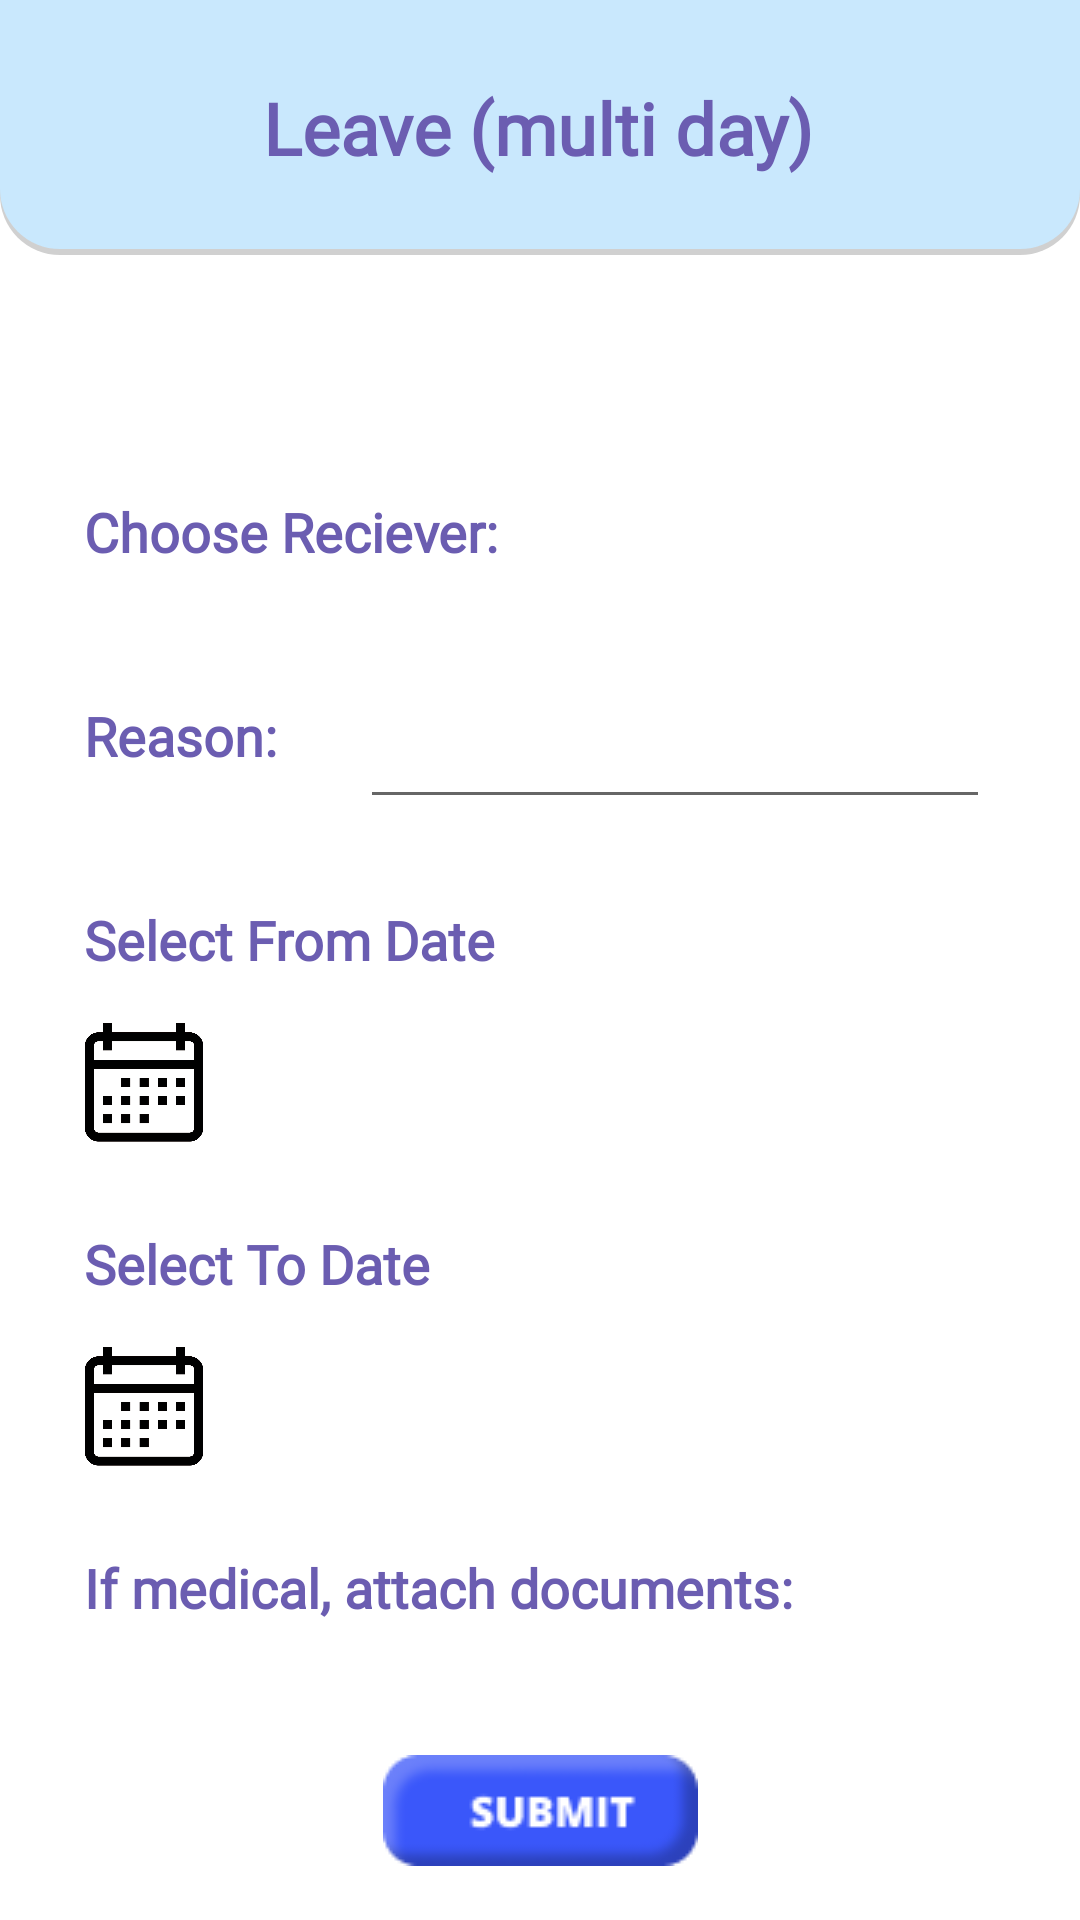

Produce the Android XML layout that renders to this screen, including the resource entries it uses.
<!-- AndroidManifest.xml: application theme Theme.InQuery -->
<!-- res/layout/activity_qleavemulti.xml -->
<?xml version="1.0" encoding="utf-8"?>
<androidx.constraintlayout.widget.ConstraintLayout
    xmlns:android="http://schemas.android.com/apk/res/android"
    xmlns:tools="http://schemas.android.com/tools"
    xmlns:app="http://schemas.android.com/apk/res-auto"
    android:layout_width="match_parent"
    android:layout_height="match_parent"
    tools:context=".qleavemulti">

    <TextView
        android:id="@+id/toDate"
        android:layout_width="wrap_content"
        android:layout_height="40dp"
        android:layout_marginStart="28dp"
        android:layout_marginTop="28dp"
        android:fontFamily="@font/montserrat"
        android:text="Select To Date"
        android:textColor="#6B5DB1"
        android:textSize="18sp"
        android:textStyle="bold"
        app:layout_constraintStart_toStartOf="parent"
        app:layout_constraintTop_toBottomOf="@+id/btFromDate" />

    <TextView
        android:id="@+id/textView8"
        android:layout_width="wrap_content"
        android:layout_height="40dp"
        android:layout_marginStart="28dp"
        android:layout_marginTop="28dp"
        android:fontFamily="@font/montserrat"
        android:text="If medical, attach documents:"
        android:textColor="#6B5DB1"
        android:textSize="18sp"
        android:textStyle="bold"
        app:layout_constraintStart_toStartOf="parent"
        app:layout_constraintTop_toBottomOf="@+id/btToDate" />

    <TextView
        android:id="@+id/Leave"
        android:layout_width="wrap_content"
        android:layout_height="40dp"
        android:layout_marginStart="28dp"
        android:layout_marginTop="28dp"
        android:fontFamily="@font/montserrat"
        android:text="Select From Date"
        android:textColor="#6B5DB1"
        android:textSize="18sp"
        android:textStyle="bold"
        app:layout_constraintStart_toStartOf="parent"
        app:layout_constraintTop_toBottomOf="@+id/textView4" />

    <ImageView
        android:id="@+id/imageView4"
        android:layout_width="0dp"
        android:layout_height="85dp"
        app:layout_constraintEnd_toEndOf="parent"
        app:layout_constraintStart_toStartOf="parent"
        app:layout_constraintTop_toTopOf="parent"
        app:srcCompat="@drawable/backgroundtop" />

    <TextView
        android:id="@+id/textView4"
        android:layout_width="wrap_content"
        android:layout_height="40dp"
        android:layout_marginStart="28dp"
        android:layout_marginTop="28dp"
        android:text="Reason:"
        android:fontFamily="@font/montserrat"
        android:textColor="#6B5DB1"
        android:textSize="18sp"
        android:textStyle="bold"
        app:layout_constraintStart_toStartOf="parent"
        app:layout_constraintTop_toBottomOf="@+id/receiver" />

    <TextView
        android:id="@+id/textView5"
        android:layout_width="wrap_content"
        android:layout_height="wrap_content"
        android:fontFamily="@font/montserrat"
        android:text="Leave (multi day)"
        android:textColor="#6B5DB1"
        android:textSize="24sp"
        android:textStyle="bold"
        app:layout_constraintBottom_toBottomOf="@+id/imageView4"
        app:layout_constraintEnd_toEndOf="parent"
        app:layout_constraintHorizontal_bias="0.497"
        app:layout_constraintStart_toStartOf="parent"
        app:layout_constraintTop_toTopOf="@+id/imageView4" />

    <EditText
        android:id="@+id/rreason"
        android:layout_width="wrap_content"
        android:layout_height="40dp"
        android:layout_marginStart="120dp"
        android:layout_marginTop="28dp"
        android:ems="10"
        android:gravity="start|top"
        android:inputType="textMultiLine"
        app:layout_constraintStart_toStartOf="parent"
        app:layout_constraintTop_toBottomOf="@+id/receiver"
        tools:ignore="SpeakableTextPresentCheck,TouchTargetSizeCheck" />

    <TextView
        android:id="@+id/receiver"
        android:layout_width="300dp"
        android:layout_height="40dp"
        android:layout_marginStart="28dp"
        android:layout_marginTop="80dp"
        android:text="Choose Reciever: "
        android:fontFamily="@font/montserrat"
        android:textColor="#6B5DB1"
        android:textSize="18sp"
        android:textStyle="bold"
        app:layout_constraintStart_toStartOf="parent"
        app:layout_constraintTop_toBottomOf="@+id/imageView4"
        tools:ignore="TouchTargetSizeCheck,SpeakableTextPresentCheck" />

    <ImageView
        android:id="@+id/imageView"
        android:layout_width="wrap_content"
        android:layout_height="wrap_content"
        android:layout_marginTop="28dp"
        app:layout_constraintEnd_toEndOf="parent"
        app:layout_constraintStart_toStartOf="parent"
        app:layout_constraintTop_toBottomOf="@+id/textView8"
        app:srcCompat="@drawable/submit_button" />

    <ImageView
        android:id="@+id/btFromDate"
        android:layout_width="40dp"
        android:layout_height="40dp"
        android:layout_marginStart="28dp"
        app:layout_constraintStart_toStartOf="parent"
        app:layout_constraintTop_toBottomOf="@+id/Leave"
        app:srcCompat="@drawable/calendar" />

    <ImageView
        android:id="@+id/btToDate"
        android:layout_width="40dp"
        android:layout_height="40dp"
        android:layout_marginStart="28dp"
        app:layout_constraintStart_toStartOf="parent"
        app:layout_constraintTop_toBottomOf="@+id/toDate"
        app:srcCompat="@drawable/calendar" />

</androidx.constraintlayout.widget.ConstraintLayout>
<!-- resources referenced by this layout -->
<resources>
  <!-- drawable backgroundtop (drawable) -->
  <?xml version="1.0" encoding="utf-8"?>
  <layer-list xmlns:android="http://schemas.android.com/apk/res/android">
      
      <item android:top="2dp">
          <shape>
              <solid android:color="#D0D0D0" />
              <corners android:bottomLeftRadius="20dp"
                  android:bottomRightRadius="20dp"/>
          </shape>
      </item>
      
      <item android:bottom="2dp" >
          <shape xmlns:android="http://schemas.android.com/apk/res/android">
              <solid android:color="@color/accent2"/>
              <corners android:bottomLeftRadius="20dp"
                  android:bottomRightRadius="20dp"/>
          </shape>
      </item>
  </layer-list>
  <!-- drawable calendar: png bitmap (drawable, 26015 bytes) -->
  <!-- drawable submit_button: png bitmap (drawable-v24, 2097 bytes) -->
  <style name="Theme.InQuery" parent="Theme.MaterialComponents.Light.DarkActionBar">
          
          <item name="colorPrimary">@color/purple_500</item>
          <item name="colorPrimaryVariant">@color/purple_700</item>
          <item name="colorOnPrimary">@color/white</item>
          
          <item name="colorSecondary">@color/teal_200</item>
          <item name="colorSecondaryVariant">@color/teal_700</item>
          <item name="colorOnSecondary">@color/black</item>
          
          <item name="android:statusBarColor" tools:targetApi="l">?attr/colorPrimaryVariant</item>
          
      </style>
  <color name="accent2">#C9E8FD</color>
  <color name="purple_500">#FF6200EE</color>
  <color name="purple_700">#FF3700B3</color>
  <color name="white">#FFFFFFFF</color>
  <color name="teal_200">#FF03DAC5</color>
  <color name="teal_700">#FF018786</color>
  <color name="black">#FF000000</color>
</resources>
